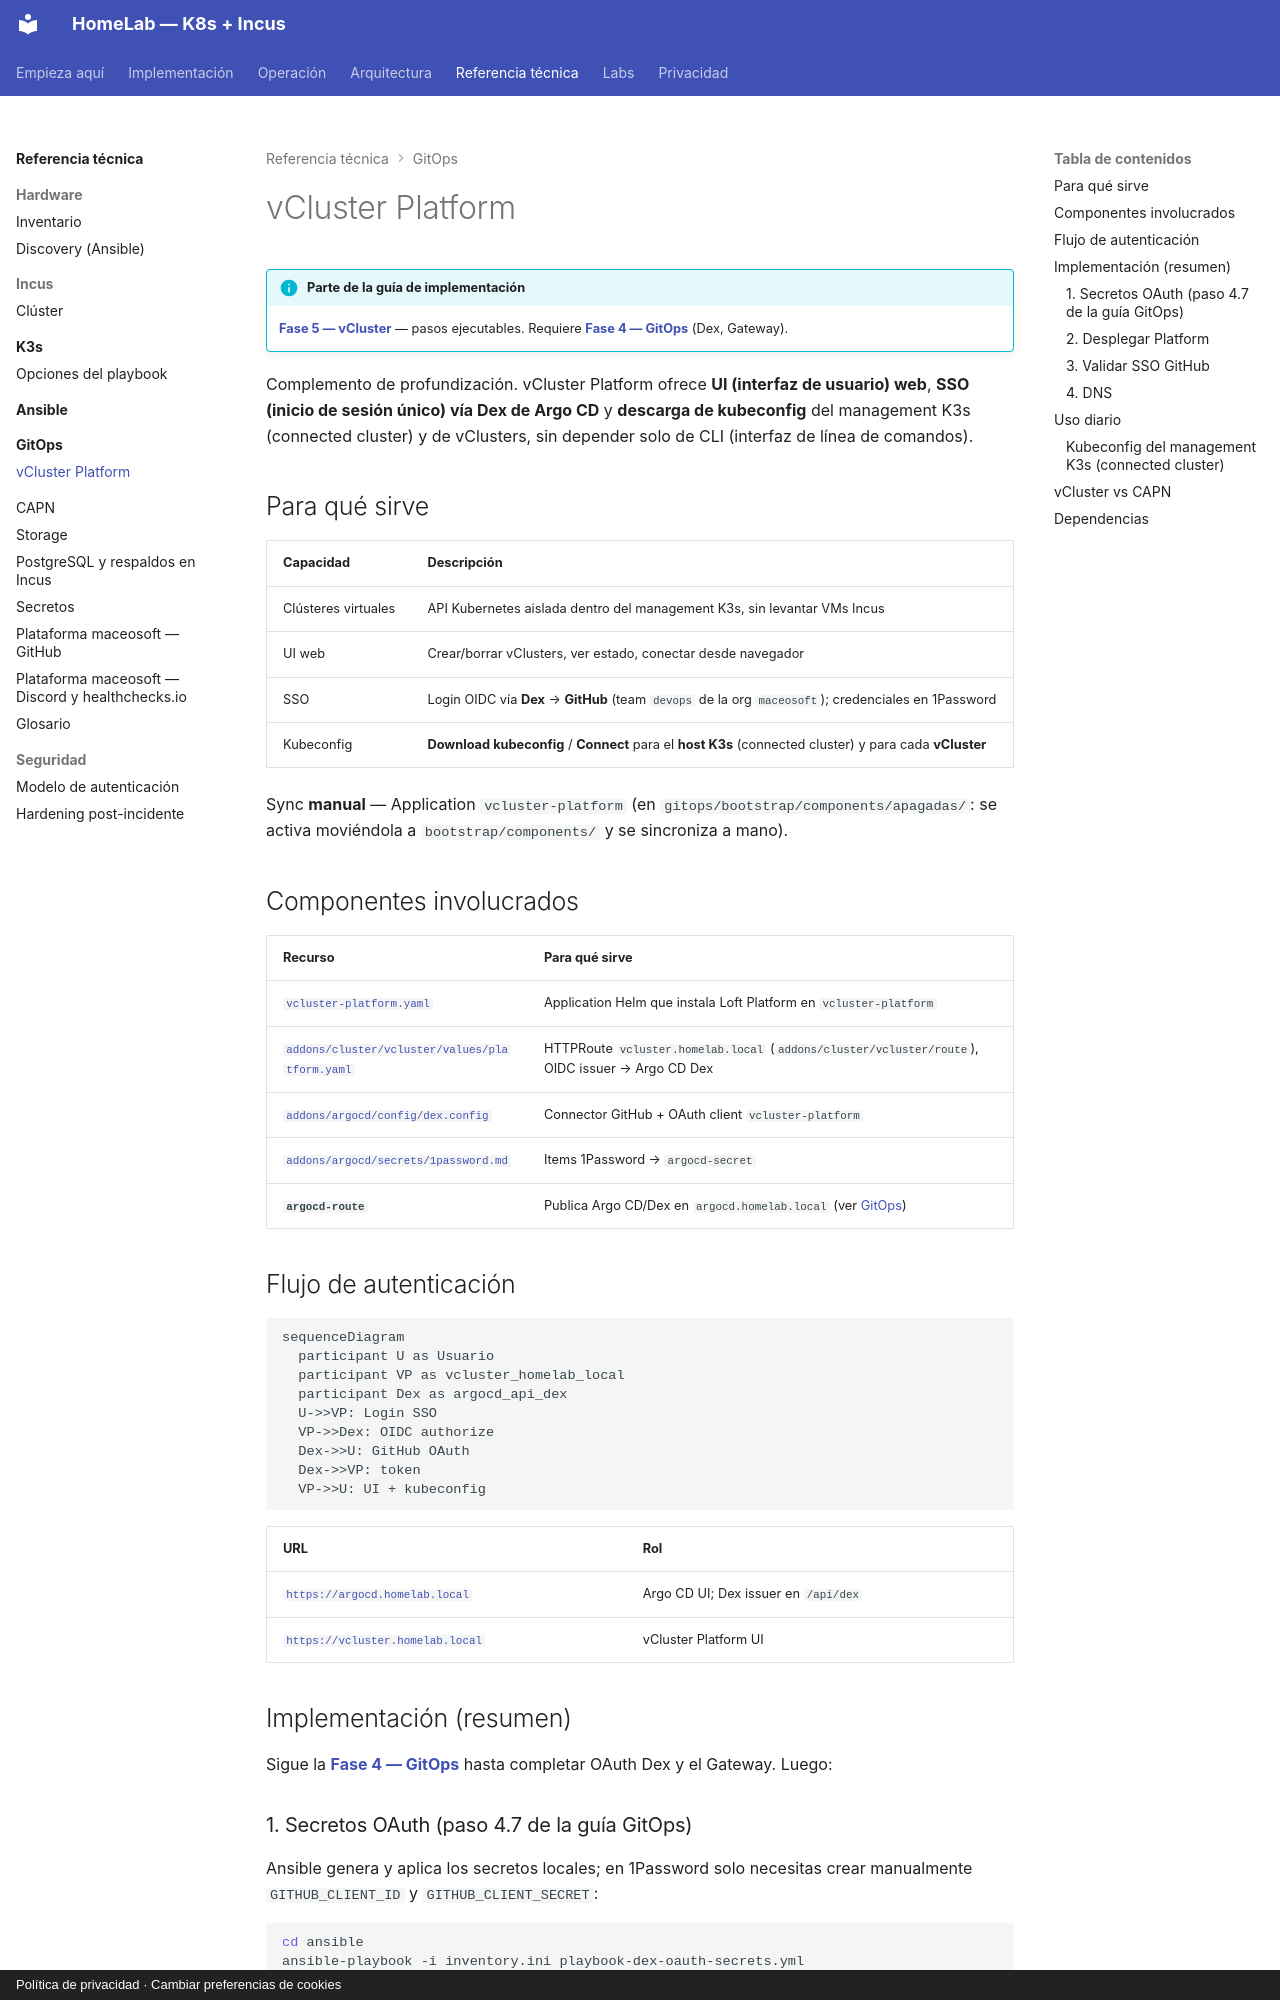

repository: maceosoft/homelab · page: vcluster/index.html · generator: mkdocs · copyright: Política de privacidad · Cambiar preferencias de cookies

# vCluster Platform

!!! info "Parte de la guía de implementación"
    **[Fase 5 — vCluster](../implementacion/fase-5-vcluster.md)** — pasos ejecutables.
    Requiere **[Fase 4 — GitOps](../implementacion/fase-4-gitops.md)** (Dex, Gateway).

Complemento de profundización. vCluster Platform ofrece **UI (interfaz de usuario) web**, **SSO (inicio de sesión único) vía
Dex de Argo CD** y **descarga de kubeconfig** del management K3s (connected
cluster) y de vClusters, sin depender solo de CLI (interfaz de línea de comandos).

## Para qué sirve

| Capacidad | Descripción |
|---|---|
| Clústeres virtuales | API Kubernetes aislada dentro del management K3s, sin levantar VMs Incus |
| UI web | Crear/borrar vClusters, ver estado, conectar desde navegador |
| SSO | Login OIDC vía **Dex** → **GitHub** (team `devops` de la org `maceosoft`); credenciales en 1Password |
| Kubeconfig | **Download kubeconfig** / **Connect** para el **host K3s** (connected cluster) y para cada **vCluster** |

Sync **manual** — Application `vcluster-platform` (en `gitops/bootstrap/components/apagadas/`: se activa moviéndola a `bootstrap/components/` y se sincroniza a mano).

## Componentes involucrados

| Recurso | Para qué sirve |
|---|---|
| [`vcluster-platform.yaml`](https://github.com/maceosoft/gitops/blob/main/bootstrap/components/apagadas/vcluster-platform.yaml) | Application Helm que instala Loft Platform en `vcluster-platform` |
| [`addons/cluster/vcluster/values/platform.yaml`](https://github.com/maceosoft/gitops/blob/main/addons/cluster/vcluster/values/platform.yaml) | HTTPRoute `vcluster.homelab.local` (`addons/cluster/vcluster/route`), OIDC issuer → Argo CD Dex |
| [`addons/argocd/config/dex.config`](https://github.com/maceosoft/gitops/blob/main/addons/argocd/config/dex.config) | Connector GitHub + OAuth client `vcluster-platform` |
| [`addons/argocd/secrets/1password.md`](https://github.com/maceosoft/gitops/blob/main/addons/argocd/secrets/1password.md) | Items 1Password → `argocd-secret` |
| **`argocd-route`** | Publica Argo CD/Dex en `argocd.homelab.local` (ver [GitOps](../gitops/index.md)) |

## Flujo de autenticación

```mermaid
sequenceDiagram
  participant U as Usuario
  participant VP as vcluster_homelab_local
  participant Dex as argocd_api_dex
  U->>VP: Login SSO
  VP->>Dex: OIDC authorize
  Dex->>U: GitHub OAuth
  Dex->>VP: token
  VP->>U: UI + kubeconfig
```

| URL | Rol |
|---|---|
| [`https://argocd.homelab.local`](https://argocd.homelab.local) | Argo CD UI; Dex issuer en `/api/dex` |
| [`https://vcluster.homelab.local`](https://vcluster.homelab.local) | vCluster Platform UI |

## Implementación (resumen)

Sigue la **[Fase 4 — GitOps](../implementacion/fase-4-gitops.md)** hasta
completar OAuth Dex y el Gateway. Luego:
